Run: headless pygame with SDL's dummy video driver; simulated clock (each Clock.tick advances the game by its frame time, no real sleeping); random seed 0; keys injected as events and as key.get_pressed() state; no mouse input.
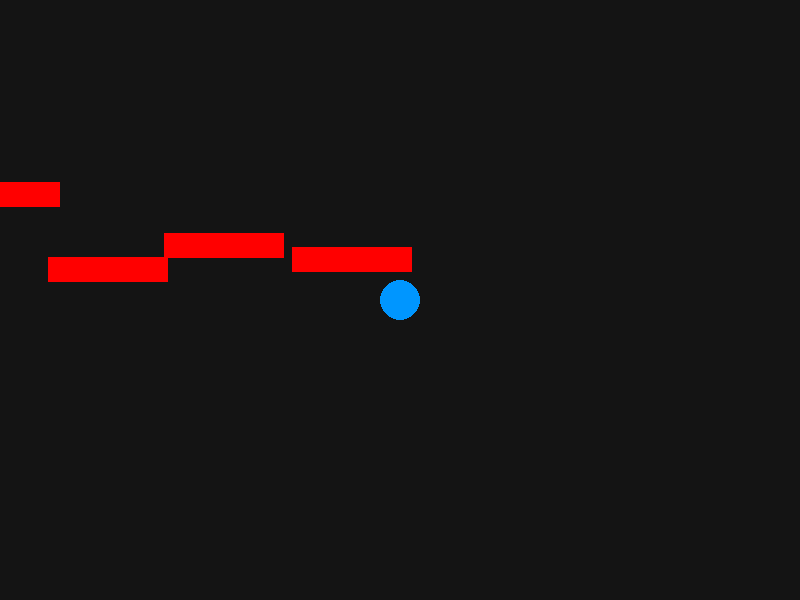
Frame 1 of 2 · flips 1–60 · no input
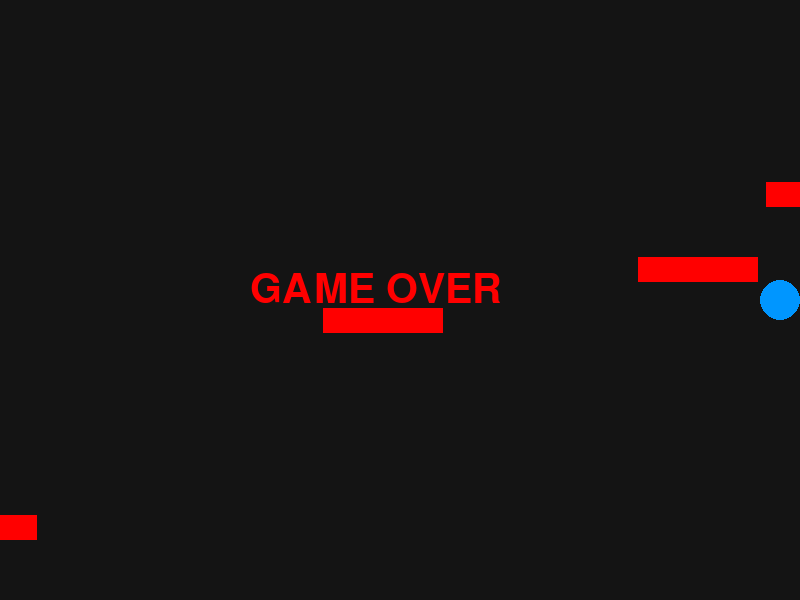
Frame 2 of 2 · flips 61–180 · tapped SPACE, RETURN · held RIGHT (→), D (game ended)

The pygame program that drew these frames:

import pygame
from sys import exit
import random

pygame.init()

# Window size
WIDTH, HEIGHT = 800, 600
screen = pygame.display.set_mode((WIDTH, HEIGHT))
pygame.display.set_caption("Ball vs Rectangles")

clock = pygame.time.Clock()

# --------------------------
# PLAYER BALL
# --------------------------
ball_x = WIDTH // 2
ball_y = HEIGHT // 2
ball_radius = 20
ball_speed = 5
ball_color = (0, 150, 255)

# --------------------------
# ENEMY RECTANGLES
# --------------------------
enemies = []
for i in range(5):   # 5 enemies
    rect_x = random.randint(-500, -50)   # spawn off-screen
    rect_y = random.randint(50, HEIGHT - 50)
    rect_width = 120
    rect_height = 25
    speed = random.randint(3, 7)
    enemies.append([rect_x, rect_y, rect_width, rect_height, speed])


# --------------------------
# GAME OVER FUNCTION
# --------------------------
def game_over():
    font = pygame.font.SysFont("Arial", 60)
    text = font.render("GAME OVER", True, (255, 0, 0))
    screen.blit(text, (WIDTH // 2 - 150, HEIGHT // 2 - 30))
    pygame.display.flip()
    pygame.time.wait(2000)
    pygame.quit()
    exit()


# --------------------------
# MAIN GAME LOOP
# --------------------------
while True:
    for e in pygame.event.get():
        if e.type == pygame.QUIT:
            pygame.quit()
            exit()

    keys = pygame.key.get_pressed()

    # Player movement: Arrows + WASD
    if keys[pygame.K_LEFT] or keys[pygame.K_a]:
        ball_x -= ball_speed
    if keys[pygame.K_RIGHT] or keys[pygame.K_d]:
        ball_x += ball_speed
    if keys[pygame.K_UP] or keys[pygame.K_w]:
        ball_y -= ball_speed
    if keys[pygame.K_DOWN] or keys[pygame.K_s]:
        ball_y += ball_speed

    # Stay inside window
    ball_x = max(ball_radius, min(WIDTH - ball_radius, ball_x))
    ball_y = max(ball_radius, min(HEIGHT - ball_radius, ball_y))

    # Move enemies
    for enemy in enemies:
        enemy[0] += enemy[4]   # move right

        if enemy[0] > WIDTH:   # respawn
            enemy[0] = random.randint(-400, -100)
            enemy[1] = random.randint(50, HEIGHT - 50)
            enemy[4] = random.randint(3, 7)

        # Collision detection (circle vs rectangle)
        rect = pygame.Rect(enemy[0], enemy[1], enemy[2], enemy[3])
        dist_x = abs(ball_x - rect.centerx)
        dist_y = abs(ball_y - rect.centery)

        if dist_x < rect.width // 2 + ball_radius and dist_y < rect.height // 2 + ball_radius:
            game_over()

    # Drawing
    screen.fill((20, 20, 20))

    # Draw ball
    pygame.draw.circle(screen, ball_color, (ball_x, ball_y), ball_radius)

    # Draw enemies
    for enemy in enemies:
        pygame.draw.rect(screen, (255, 0, 0), (enemy[0], enemy[1], enemy[2], enemy[3]))

    pygame.display.flip()
    clock.tick(60)
